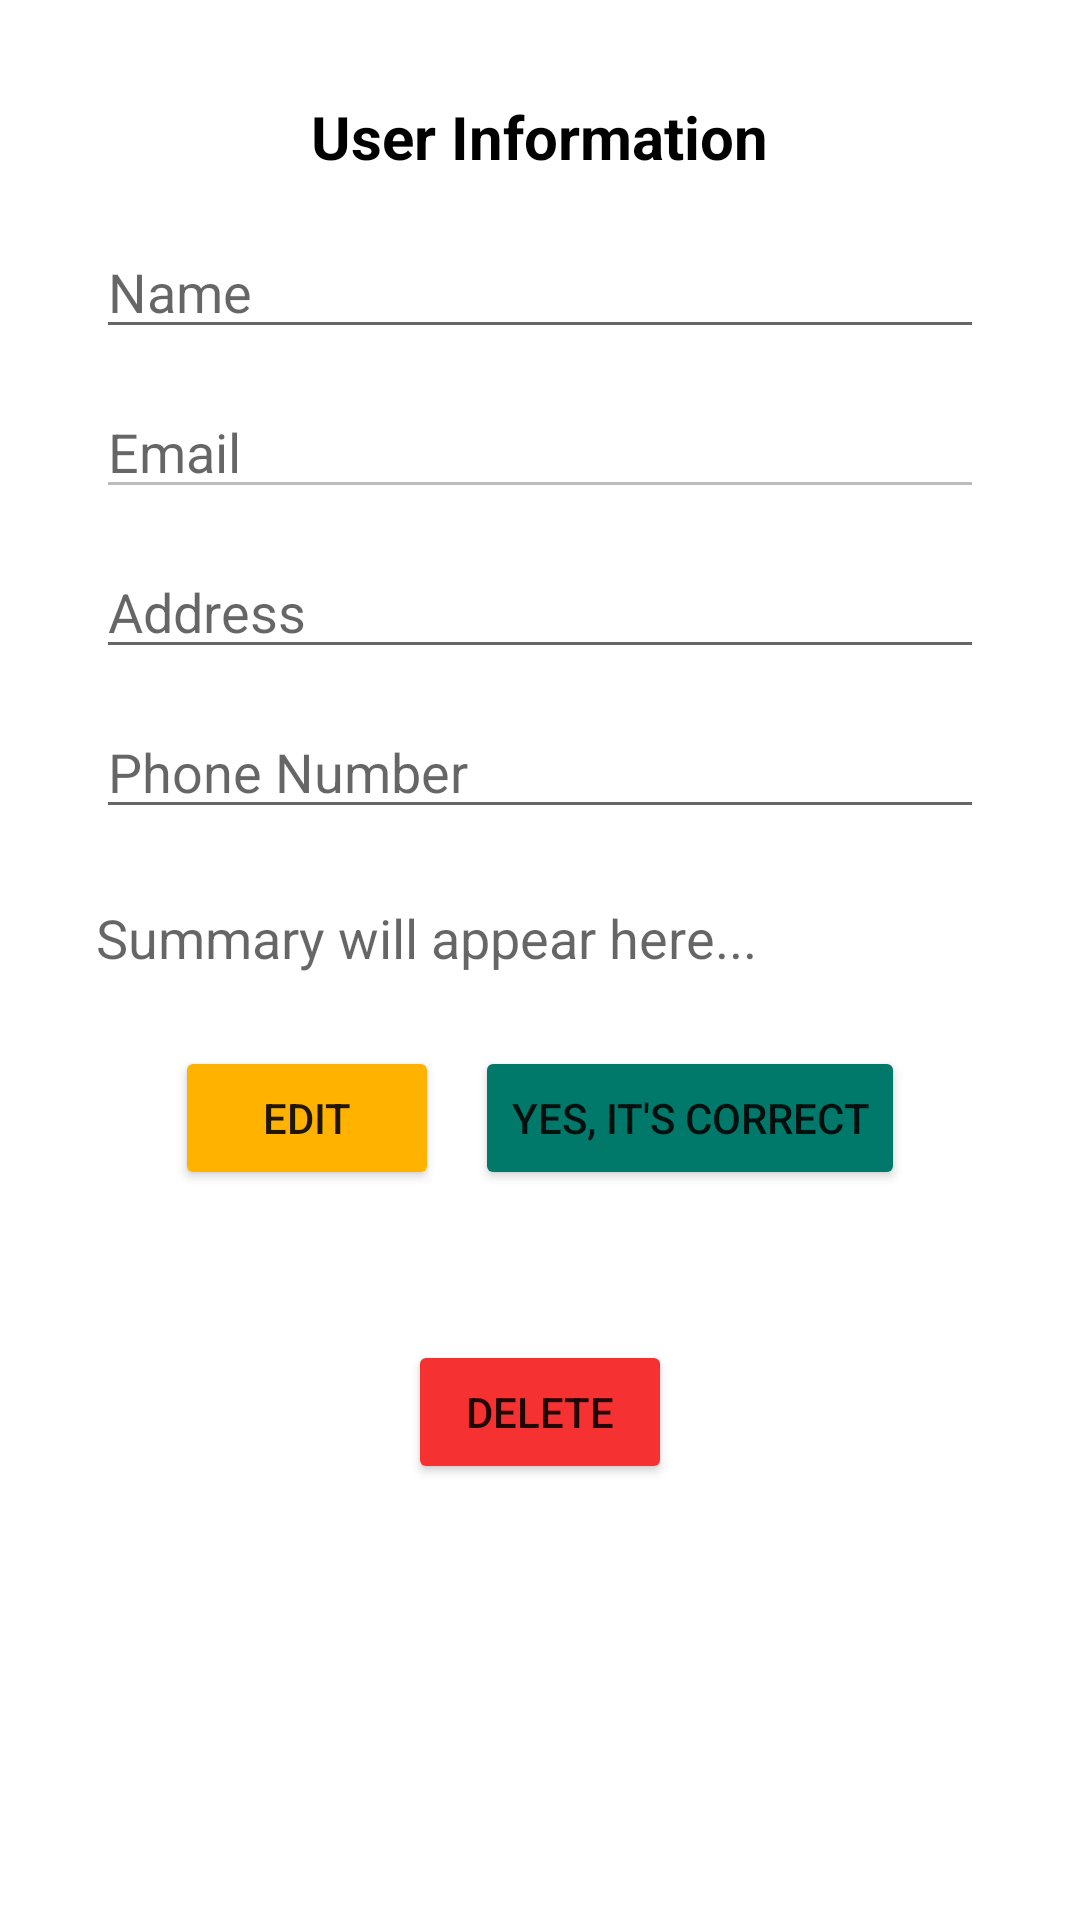

Layout XML and referenced resources for this Android screen:
<!-- AndroidManifest.xml: application theme Theme.MovaApp -->
<!-- res/layout/fragment_user_data.xml -->
<?xml version="1.0" encoding="utf-8"?>
<ScrollView xmlns:android="http://schemas.android.com/apk/res/android"
    android:id="@+id/userDataScrollView"
    android:layout_width="match_parent"
    android:layout_height="match_parent"
    android:padding="16dp">

    <LinearLayout
        android:id="@+id/userDataContainer"
        android:layout_width="match_parent"
        android:layout_height="wrap_content"
        android:orientation="vertical"
        android:gravity="center_horizontal"
        android:padding="16dp">

        <TextView
            android:id="@+id/tvTitle"
            android:layout_width="wrap_content"
            android:layout_height="wrap_content"
            android:text="User Information"
            android:textSize="20sp"
            android:textColor="@color/black"
            android:textStyle="bold"
            android:layout_marginBottom="16dp" />

        <EditText
            android:id="@+id/etName"
            android:layout_width="match_parent"
            android:layout_height="wrap_content"
            android:hint="Name"
            android:inputType="textPersonName"
            android:layout_marginBottom="12dp" />

        <EditText
            android:id="@+id/etEmail"
            android:layout_width="match_parent"
            android:layout_height="wrap_content"
            android:hint="Email"
            android:enabled="false"
            android:focusable="false"
            android:inputType="textEmailAddress"
            android:layout_marginBottom="12dp" />

        <EditText
            android:id="@+id/etAddress"
            android:layout_width="match_parent"
            android:layout_height="wrap_content"
            android:hint="Address"
            android:inputType="textPostalAddress"
            android:layout_marginBottom="12dp" />

        <EditText
            android:id="@+id/etPhone"
            android:layout_width="match_parent"
            android:layout_height="wrap_content"
            android:hint="Phone Number"
            android:inputType="phone"
            android:layout_marginBottom="24dp" />

        <TextView
            android:id="@+id/tvSummary"
            android:layout_width="match_parent"
            android:layout_height="wrap_content"
            android:text="Summary will appear here..."
            android:textAppearance="?android:attr/textAppearanceMedium"
            android:layout_marginBottom="24dp" />

        <LinearLayout
            android:layout_width="match_parent"
            android:layout_height="wrap_content"
            android:orientation="horizontal"
            android:gravity="center">
            <Button
                android:id="@+id/btnEdit"
                android:layout_width="wrap_content"
                android:layout_height="wrap_content"
                android:backgroundTint="#FFB300"
                android:text="Edit" />

            <Button
                android:id="@+id/btnConfirm"
                android:layout_width="wrap_content"
                android:layout_height="wrap_content"
                android:text="Yes, it's correct"
                android:layout_marginStart="12dp"
                android:backgroundTint="#00796B"/>
        </LinearLayout>
        <Button
            android:id="@+id/btnDelete"
            android:layout_width="wrap_content"
            android:layout_height="wrap_content"
            android:layout_marginTop="50dp"
            android:text="Delete"
            android:backgroundTint="#f63131"/>
    </LinearLayout>
</ScrollView>
<!-- resources referenced by this layout -->
<resources>
  <color name="black">#FF000000</color>
  <style name="Theme.MovaApp" parent="Theme.MaterialComponents.DayNight.DarkActionBar">
          
          <item name="colorPrimary">#00796B</item>
          <item name="colorPrimaryVariant">#00796B</item>
          <item name="colorOnPrimary">@color/white</item>
          
          <item name="colorSecondary">@color/teal_200</item>
          <item name="colorSecondaryVariant">@color/teal_700</item>
          <item name="colorOnSecondary">@color/black</item>
          
          <item name="android:statusBarColor">?attr/colorPrimaryVariant</item>
          
      </style>
  <color name="white">#FFFFFFFF</color>
  <color name="teal_200">#FF03DAC5</color>
  <color name="teal_700">#FF018786</color>
</resources>
